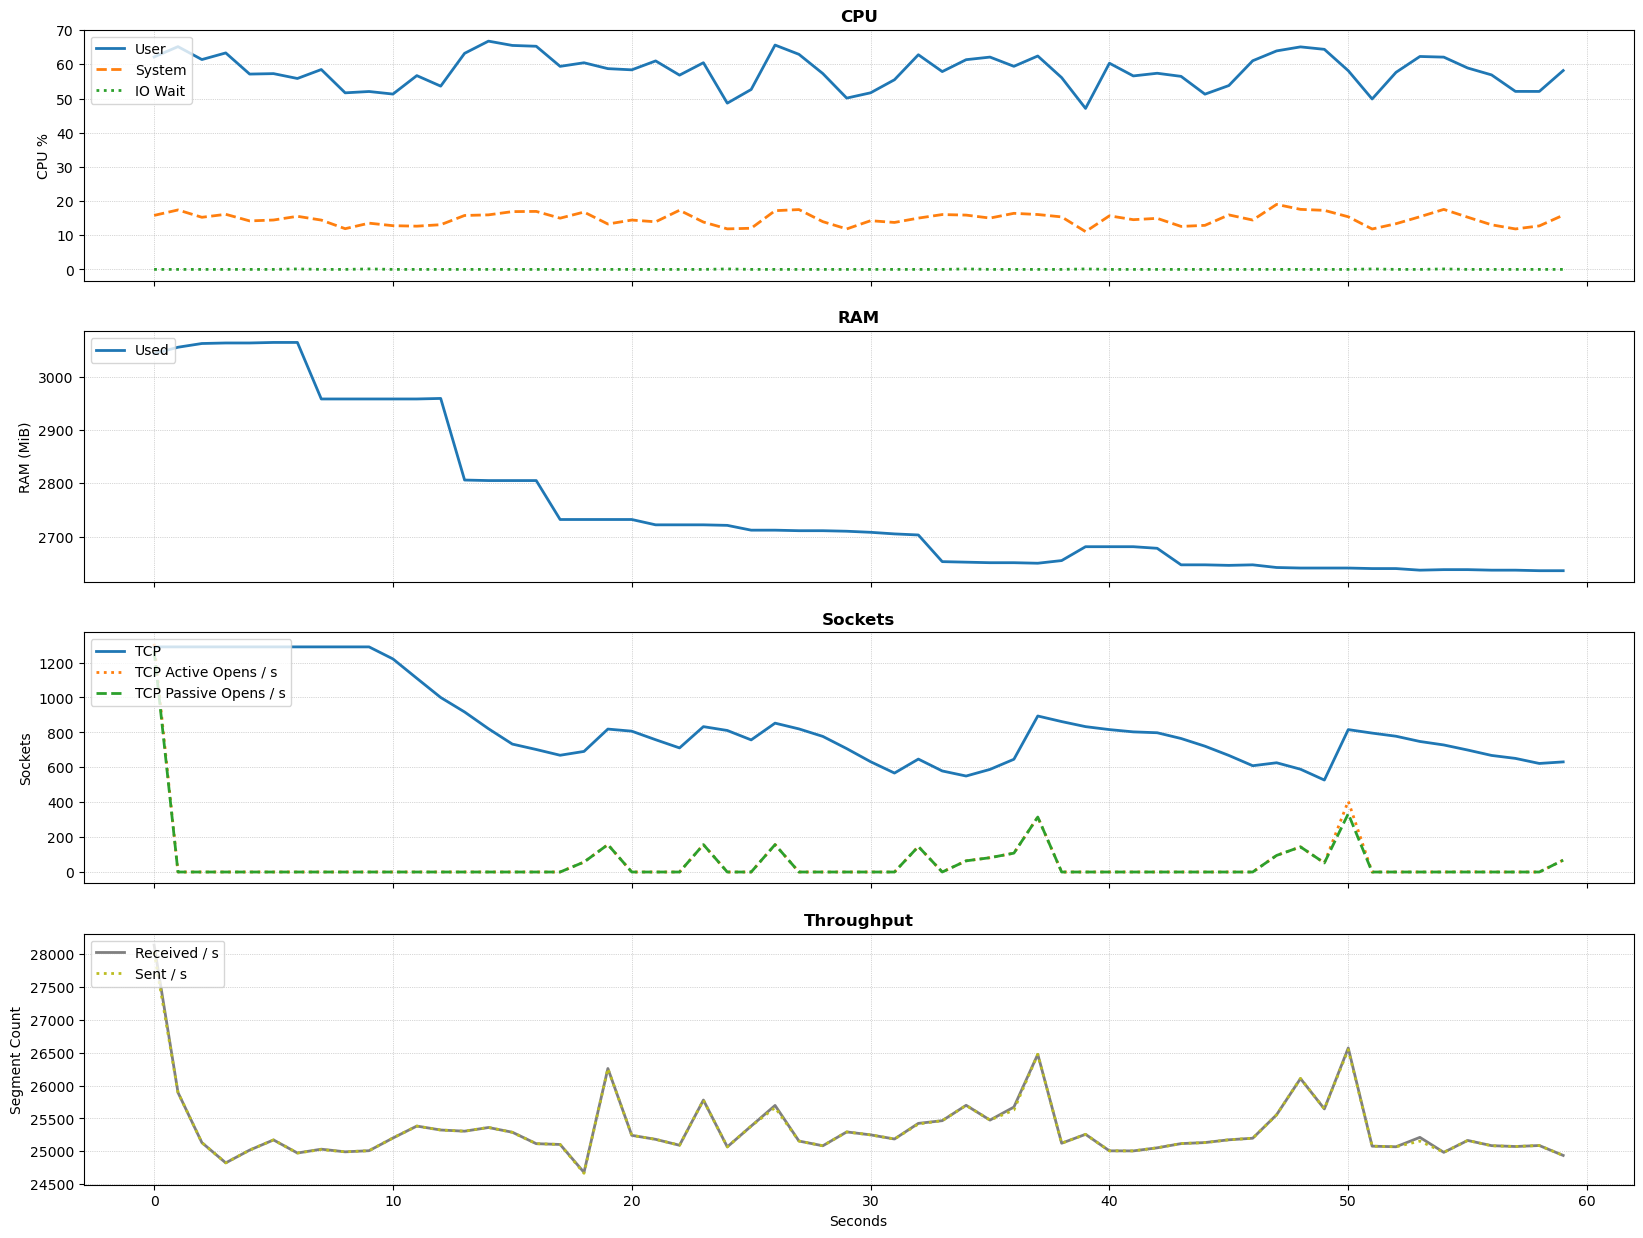

Data behind this chart, as committed beside it:
timestamp; %user; %system; %iowait; kbmemused; tcpsck; active/s; passive/s; iseg/s; oseg/s
1712389372; 62.17; 15.80; 0.00; 3115916; 1290; 1308; 1269; 28139; 28031
1712389373; 65.19; 17.40; 0.00; 3127880; 1290; 0.00; 0.00; 25895; 25895
1712389374; 61.41; 15.25; 0.00; 3135992; 1290; 0.00; 0.00; 25132; 25132
1712389375; 63.35; 16.12; 0.00; 3136416; 1290; 0.00; 0.00; 24824; 24824
1712389376; 57.16; 14.19; 0.00; 3136732; 1290; 0.00; 0.00; 25018; 25018
1712389377; 57.29; 14.45; 0.00; 3137116; 1290; 0.00; 0.00; 25173; 25173
1712389378; 55.87; 15.54; 0.13; 3137168; 1290; 0.00; 0.00; 24974; 24974
1712389379; 58.49; 14.43; 0.00; 3028888; 1290; 0.00; 0.00; 25032; 25026
1712389380; 51.67; 11.91; 0.00; 3028604; 1290; 0.00; 0.00; 24992; 24992
1712389381; 52.06; 13.53; 0.13; 3028928; 1290; 0.00; 0.00; 25009; 25009
1712389382; 51.31; 12.79; 0.00; 3028980; 1221; 0.00; 0.00; 25202; 25203
1712389383; 56.71; 12.65; 0.00; 3029256; 1110; 0.00; 0.00; 25384; 25383
1712389384; 53.63; 13.08; 0.00; 3029572; 1000; 0.00; 0.00; 25324; 25324
1712389385; 63.23; 15.78; 0.00; 2873104; 917; 0.00; 0.00; 25306; 25306
1712389386; 66.80; 15.96; 0.00; 2872324; 821; 0.00; 0.00; 25362; 25364
1712389387; 65.54; 16.91; 0.00; 2872584; 733; 0.00; 0.00; 25290; 25288
1712389388; 65.30; 16.97; 0.00; 2871916; 702; 0.00; 0.00; 25116; 25116
1712389389; 59.42; 14.99; 0.00; 2797596; 669; 0.00; 0.00; 25104; 25104
1712389390; 60.47; 16.78; 0.00; 2797652; 691; 57.00; 57.00; 24679; 24665
1712389391; 58.75; 13.28; 0.00; 2797908; 819; 157; 157; 26260; 26259
1712389392; 58.40; 14.44; 0.00; 2797484; 807; 0.00; 0.00; 25243; 25243
1712389393; 61.01; 13.93; 0.00; 2787332; 758; 0.00; 0.00; 25182; 25182
1712389394; 56.85; 17.31; 0.00; 2787288; 711; 0.00; 0.00; 25092; 25092
1712389395; 60.48; 13.85; 0.00; 2787220; 833; 157; 157; 25780; 25779
1712389396; 48.65; 11.86; 0.13; 2786628; 811; 0.00; 0.00; 25067; 25067
1712389397; 52.65; 12.04; 0.00; 2777452; 757; 0.00; 0.00; 25384; 25384
1712389398; 65.65; 17.18; 0.00; 2776952; 853; 157; 157; 25698; 25665
1712389399; 62.94; 17.51; 0.00; 2776464; 820; 0.00; 0.00; 25156; 25156
1712389400; 57.31; 13.97; 0.00; 2776100; 777; 0.00; 0.00; 25084; 25084
1712389401; 50.13; 11.84; 0.00; 2775252; 707; 0.00; 0.00; 25295; 25294
1712389402; 51.68; 14.25; 0.00; 2773416; 632; 0.00; 0.00; 25250; 25250
1712389403; 55.50; 13.74; 0.00; 2769584; 567; 0.00; 0.00; 25187; 25187
1712389404; 62.82; 15.01; 0.00; 2767736; 647; 146; 146; 25425; 25415
1712389405; 57.89; 16.05; 0.00; 2717036; 579; 0.00; 0.00; 25466; 25466
1712389406; 61.37; 15.89; 0.13; 2715476; 550; 64.00; 64.00; 25700; 25699
1712389407; 62.13; 15.02; 0.00; 2714936; 588; 82.00; 82.00; 25475; 25475
1712389408; 59.43; 16.41; 0.00; 2714632; 646; 108; 108; 25673; 25627
1712389409; 62.45; 16.06; 0.00; 2714092; 894; 315; 315; 26476; 26476
1712389410; 56.12; 15.36; 0.00; 2718768; 862; 0.00; 0.00; 25123; 25123
1712389411; 47.11; 11.06; 0.13; 2745120; 833; 0.00; 0.00; 25258; 25258
1712389412; 60.34; 15.68; 0.00; 2745016; 816; 0.00; 0.00; 25007; 25007
1712389413; 56.62; 14.55; 0.00; 2745056; 803; 0.00; 0.00; 25006; 25006
1712389414; 57.40; 14.94; 0.00; 2741816; 798; 0.00; 0.00; 25053; 25053
1712389415; 56.49; 12.58; 0.00; 2710732; 765; 0.00; 0.00; 25117; 25118
1712389416; 51.28; 12.89; 0.00; 2710492; 721; 0.00; 0.00; 25133; 25132
1712389417; 53.80; 15.95; 0.00; 2709832; 668; 0.00; 0.00; 25175; 25175
1712389418; 61.06; 14.44; 0.00; 2710144; 609; 0.00; 0.00; 25199; 25199
1712389419; 63.94; 19.02; 0.00; 2705088; 626; 95.00; 95.00; 25556; 25555
1712389420; 65.12; 17.57; 0.00; 2704708; 589; 144; 144; 26107; 26109
1712389421; 64.40; 17.28; 0.00; 2703972; 527; 52.00; 52.00; 25645; 25646
1712389422; 58.15; 15.40; 0.00; 2704236; 816; 406; 334; 26572; 26547
1712389423; 49.87; 11.82; 0.13; 2703356; 796; 0.00; 0.00; 25078; 25078
1712389424; 57.67; 13.37; 0.00; 2702916; 778; 0.00; 0.00; 25069; 25069
1712389425; 62.31; 15.41; 0.00; 2700736; 748; 0.00; 0.00; 25212; 25155
1712389426; 62.12; 17.56; 0.13; 2701716; 728; 0.00; 0.00; 24984; 24984
1712389427; 58.94; 15.28; 0.00; 2701024; 699; 1.00; 0.00; 25165; 25165
1712389428; 56.92; 13.05; 0.00; 2700132; 668; 0.00; 0.00; 25086; 25084
1712389429; 52.09; 11.84; 0.00; 2699832; 651; 0.00; 0.00; 25073; 25073
1712389430; 52.08; 12.73; 0.00; 2698996; 622; 0.00; 0.00; 25088; 25088
1712389431; 58.19; 15.86; 0.00; 2698808; 631; 68.00; 68.00; 24937; 24937
